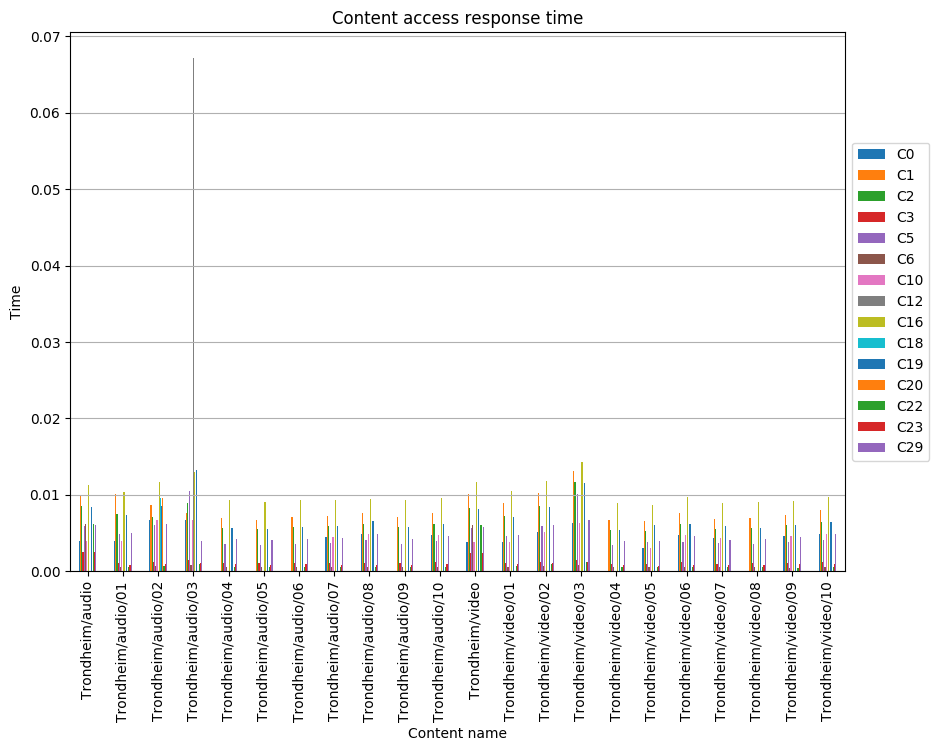

Source data for this figure (header and first rows):
, C0, C1, C2, C3, C5, C6, C10, C12, C16, C18, C19, C20, C22, C23, C29
Trondheim/audio, 0.003979, 0.009947, 0.008564, 0.00247, 0.005932, 0.006174, 0.003979, , 0.01134, , 0.008427, , 0.006174, 0.00247, 0.006033
Trondheim/audio/01, 0.004014, 0.01011, 0.007502, 0.001094, 0.004869, 0.000528, 0.004014, , 0.01031, , 0.007365, , 0.000528, 0.0008208, 0.00497
Trondheim/audio/02, 0.006737, 0.008692, 0.007166, 0.001217, 0.00608, 0.0006577, 0.006737, , 0.01172, 0.009624, 0.008576, 0.009624, 0.0006577, 0.0009821, 0.006182
Trondheim/audio/03, 0.006669, 0.007609, 0.00887, 0.001469, 0.01048, 0.000784, 0.006669, 0.06719, 0.01303, , 0.01331, , 0.000916, 0.001113, 0.003921
Trondheim/audio/04, , 0.006971, 0.005655, 0.001052, 0.003551, 0.0005648, , , 0.009335, , 0.005655, , 0.0005648, 0.0008952, 0.004209
Trondheim/audio/05, , 0.006767, 0.00549, 0.001021, 0.003447, 0.0005021, , , 0.009043, , 0.00549, , 0.0005021, 0.0008736, 0.004086
Trondheim/audio/06, , 0.007081, 0.005745, 0.001069, 0.003607, 0.0005411, , , 0.009334, , 0.005745, , 0.0005411, 0.0009552, 0.004275
Trondheim/audio/07, 0.004533, 0.00728, 0.005906, 0.001099, 0.003709, 0.0004934, 0.004533, , 0.00932, , 0.005906, , 0.0004934, 0.0008597, 0.004396
Trondheim/audio/08, 0.004812, 0.007638, 0.006223, 0.001132, 0.004143, 0.0004963, 0.004812, , 0.009454, , 0.006598, , 0.0004963, 0.0008486, 0.00491
Trondheim/audio/09, , 0.007089, 0.005752, 0.00103, 0.003612, 0.0005334, , , 0.009318, , 0.005752, , 0.0005334, 0.0007723, 0.00428
Trondheim/audio/10, 0.00476, 0.007645, 0.006202, 0.001154, 0.003894, 0.0005328, 0.00476, , 0.009641, , 0.006202, , 0.0005328, 0.0009586, 0.004616
Trondheim/video, 0.003872, 0.01005, 0.008333, 0.002403, 0.005687, 0.006008, 0.003872, , 0.01165, , 0.0082, , 0.006008, 0.002403, 0.00582
Trondheim/video/01, 0.003865, 0.008927, 0.007205, 0.001025, 0.004559, 0.000577, 0.003865, , 0.01052, , 0.007072, , 0.0006958, 0.0009346, 0.004692
Trondheim/video/02, 0.005114, 0.01024, 0.00852, 0.001177, 0.005873, 0.0007181, 0.005114, , 0.01184, , 0.008386, , 0.0009812, 0.001056, 0.006007
Trondheim/video/03, 0.006378, 0.01318, 0.01172, 0.001428, 0.01012, 0.0008401, 0.006378, , 0.01425, , 0.01158, , 0.001244, 0.00119, 0.006685
Trondheim/video/04, , 0.006657, 0.005401, 0.001005, 0.003391, 0.0005411, , , 0.008987, , 0.005401, , 0.0005411, 0.0007771, 0.004019
Trondheim/video/05, 0.003003, 0.00654, 0.005329, 0.000969, 0.003823, 0.0004918, 0.003003, , 0.008712, , 0.006089, , 0.0004918, 0.0007267, 0.003997
Trondheim/video/06, 0.004736, 0.007607, 0.006171, 0.001148, 0.003875, 0.0006054, 0.004736, , 0.009719, , 0.006171, , 0.0006054, 0.0008837, 0.004593
Trondheim/video/07, 0.004313, 0.006795, 0.005537, 0.001007, 0.003758, 0.0004998, 0.004313, , 0.008881, , 0.005986, , 0.0004998, 0.000755, 0.004153
Trondheim/video/08, , 0.006992, 0.005673, 0.001055, 0.003562, 0.0005088, , , 0.009094, , 0.005673, , 0.0005088, 0.0008318, 0.004221
Trondheim/video/09, 0.004602, 0.00739, 0.005996, 0.001116, 0.003765, 0.0004829, 0.004602, , 0.009256, , 0.005996, , 0.0004829, 0.0009547, 0.004462
Trondheim/video/10, 0.004902, 0.007984, 0.006478, 0.001179, 0.004067, 0.0005174, 0.004902, , 0.009698, , 0.006478, , 0.0005174, 0.0008842, 0.00482
